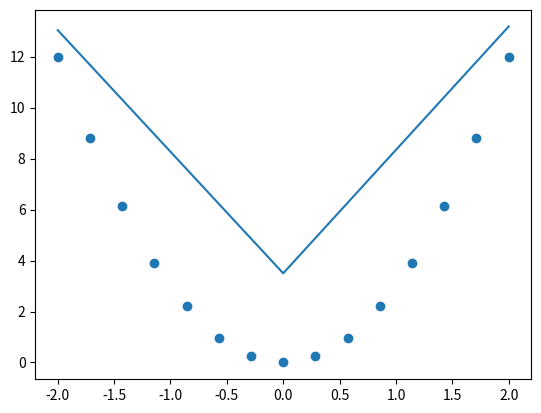

Write the Python code that produced this figure.
import numpy as np
from matplotlib import pyplot as plt

def f(a, x):
    return a * x**2

def relu(w, x):
    return w * x if w * x >= 0 else 0

def drelu(w, x):
    return x if w * x >= 0 else 0

def y(w1, w2, w3, w4, x, shift_y=0):
    return w3 * relu(w1, x) + w4 * relu(w2, x) + shift_y

x = np.linspace(-2, 2, 15)
y_o = np.array([f(3, t) for t in x])
h = 0.001
w1, w2, w3, w4 = [-0.1, 0.1, 0.1, 0.1]
for epoch in range(1000):
    for i in range(x.shape[0]):
        dw4 = -h * (y(w1, w2, w3, w4, x[i]) - y_o[i]) * relu(w2, x[i])
        dw3 = -h * (y(w1, w2, w3, w4, x[i]) - y_o[i]) * relu(w1, x[i])
        dw2 = -h * (y(w1, w2, w3, w4, x[i]) - y_o[i]) * w4 * drelu(w2, x[i])
        dw1 = -h * (y(w1, w2, w3, w4, x[i]) - y_o[i]) * w3 * drelu(w1, x[i])
        w4 += dw4
        w3 += dw3
        w2 += dw2
        w1 += dw1

print(w1, w2, w3, w4)
shift_y = 3.5

y_res = np.array([y(w1, w2, w3, w4, t, shift_y) for t in x])
plt.scatter(x, y_o)
plt.plot(x, y_res)
plt.show()
